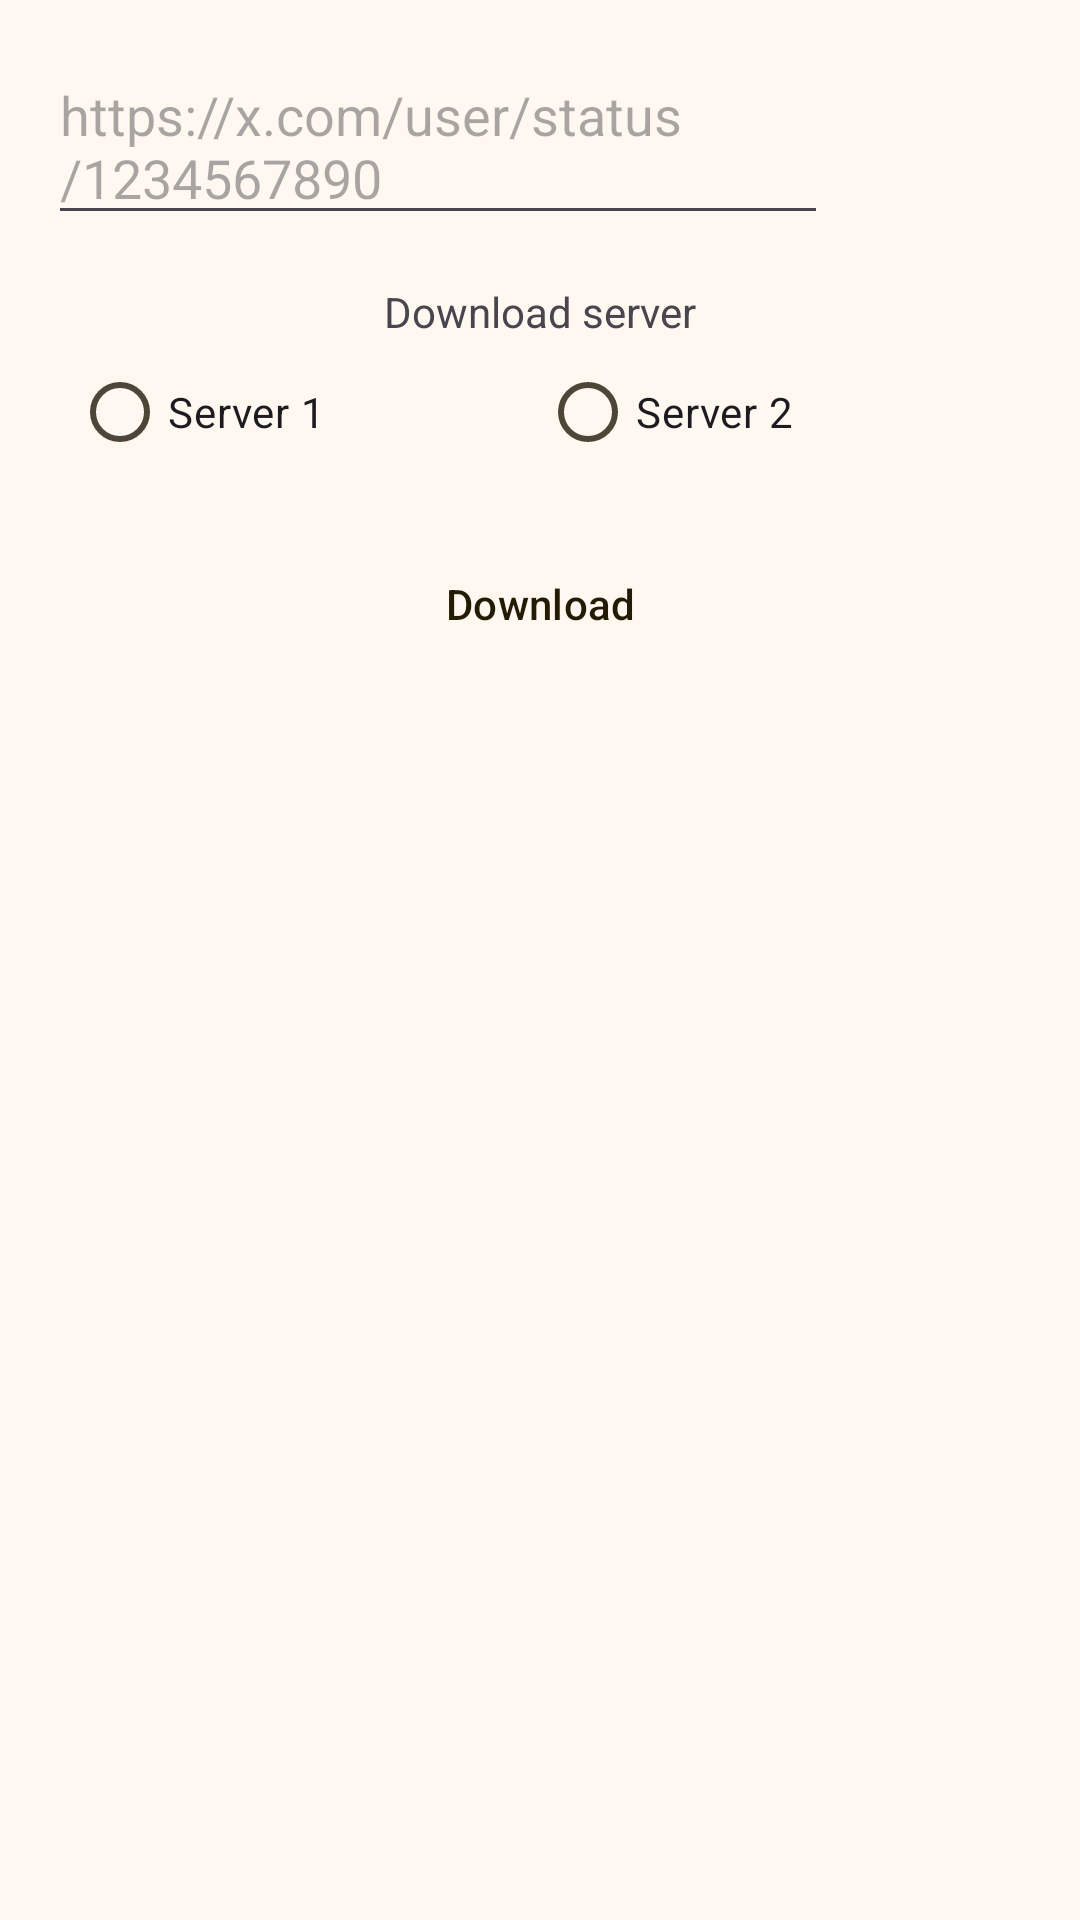

Android layout source for this screen:
<!-- AndroidManifest.xml: application theme Theme.Pzdownloader -->
<!-- res/layout/activity_x_download.xml -->
<?xml version="1.0" encoding="utf-8"?>
<androidx.constraintlayout.widget.ConstraintLayout xmlns:android="http://schemas.android.com/apk/res/android"
    xmlns:app="http://schemas.android.com/apk/res-auto"
    xmlns:tools="http://schemas.android.com/tools"
    android:id="@+id/main"
    android:layout_width="match_parent"
    android:layout_height="match_parent"
    tools:context=".ui.x.XDownloadActivity">

    <EditText
        android:id="@+id/etUrl"
        style="@style/input_url_style"
        android:hint="@string/url_hint_x"
        app:layout_constraintEnd_toStartOf="@+id/btnPaste"
        app:layout_constraintStart_toStartOf="parent"
        app:layout_constraintTop_toTopOf="parent" />

    <Button
        android:id="@+id/btnPaste"
        style="@style/button_paste"
        app:icon="@drawable/copy_svgrepo_com"
        app:iconGravity="textEnd"
        app:iconPadding="0dp"
        app:iconSize="28dp"
        app:layout_constraintEnd_toEndOf="parent"
        app:layout_constraintTop_toTopOf="@+id/etUrl" />

    <TextView
        android:id="@+id/tvDownloadServer"
        android:layout_width="0dp"
        android:layout_height="wrap_content"
        android:layout_margin="16dp"
        android:text="@string/download_server_text"
        android:textAlignment="center"
        app:layout_constraintEnd_toEndOf="parent"
        app:layout_constraintStart_toStartOf="parent"
        app:layout_constraintTop_toBottomOf="@+id/etUrl" />

    <RadioGroup
        android:id="@+id/radioGroup"
        style="@style/radio_group_style"
        app:layout_constraintEnd_toEndOf="parent"
        app:layout_constraintStart_toStartOf="parent"
        app:layout_constraintTop_toBottomOf="@+id/tvDownloadServer">

        <RadioButton
            android:id="@+id/radioMainServer"
            style="@style/radio_button_style"
            android:text="@string/server_1_text" />

        <RadioButton
            android:id="@+id/radioBackupServer"
            style="@style/radio_button_style"
            android:text="@string/server_2_text" />
    </RadioGroup>

    <Button
        android:id="@+id/btnDownload"
        style="@style/button_download"
        android:text="@string/download_text"
        app:layout_constraintEnd_toEndOf="parent"
        app:layout_constraintStart_toStartOf="parent"
        app:layout_constraintTop_toBottomOf="@+id/radioGroup" />

    <ProgressBar
        android:id="@+id/progressBar"
        style="?android:attr/progressBarStyle"
        android:layout_width="wrap_content"
        android:layout_height="wrap_content"
        android:layout_marginTop="16dp"
        android:visibility="gone"
        app:layout_constraintEnd_toEndOf="parent"
        app:layout_constraintStart_toStartOf="parent"
        app:layout_constraintTop_toBottomOf="@+id/btnDownload" />

    <TextView
        android:id="@+id/tvError"
        android:layout_width="0dp"
        android:layout_height="wrap_content"
        android:layout_marginStart="16dp"
        android:layout_marginTop="16dp"
        android:layout_marginEnd="16dp"
        android:text="@string/download_text"
        android:visibility="gone"
        app:layout_constraintEnd_toEndOf="parent"
        app:layout_constraintStart_toStartOf="parent"
        app:layout_constraintTop_toBottomOf="@+id/progressBar" />

</androidx.constraintlayout.widget.ConstraintLayout>
<!-- resources referenced by this layout -->
<resources>
  <string name="download_server_text">Download server</string>
  <string name="download_text">Download</string>
  <string name="server_1_text">Server 1</string>
  <string name="server_2_text">Server 2</string>
  <string name="url_hint_x" translatable="false">https://x.com/user/status/1234567890</string>
  <style name="button_paste" parent="Widget.Material3.Button.IconButton.Filled.Tonal">
          <item name="android:backgroundTint">?attr/colorTertiaryContainer</item>
          <item name="android:layout_width">52dp</item>
          <item name="android:layout_height">52dp</item>
          <item name="android:layout_marginEnd">16dp</item>
          <item name="android:gravity">center</item>
      </style>
  <style name="radio_button_style">
          <item name="android:layout_width">wrap_content</item>
          <item name="android:layout_height">wrap_content</item>
          <item name="android:layout_weight">1</item>
      </style>
  <style name="Theme.Pzdownloader" parent="Base.Theme.Pzdownloader" />
  <color name="md_theme_primary">#735C0C</color>
  <color name="md_theme_onPrimary">#FFFFFF</color>
  <color name="md_theme_primaryContainer">#FFE08B</color>
  <color name="md_theme_onPrimaryContainer">#241A00</color>
  <color name="md_theme_secondary">#695D3F</color>
  <color name="md_theme_onSecondary">#FFFFFF</color>
  <color name="md_theme_secondaryContainer">#F2E1BB</color>
  <color name="md_theme_onSecondaryContainer">#231B04</color>
  <color name="md_theme_tertiary">#47664A</color>
  <color name="md_theme_onTertiary">#FFFFFF</color>
  <color name="md_theme_tertiaryContainer">#C8ECC9</color>
  <color name="md_theme_onTertiaryContainer">#03210C</color>
  <color name="md_theme_error">#BA1A1A</color>
  <color name="md_theme_onError">#FFFFFF</color>
  <color name="md_theme_errorContainer">#FFDAD6</color>
  <color name="md_theme_onErrorContainer">#410002</color>
  <color name="md_theme_background">#FFF8F1</color>
  <color name="md_theme_onBackground">#1F1B13</color>
  <color name="md_theme_surface">#FFF8F1</color>
  <color name="md_theme_onSurface">#1F1B13</color>
  <color name="md_theme_surfaceVariant">#EBE1CF</color>
  <color name="md_theme_onSurfaceVariant">#4C4639</color>
  <color name="md_theme_outline">#7E7667</color>
  <color name="md_theme_outlineVariant">#CFC6B4</color>
  <color name="md_theme_inverseSurface">#343027</color>
  <color name="md_theme_inverseOnSurface">#F8F0E2</color>
  <color name="md_theme_inversePrimary">#E3C46D</color>
  <color name="md_theme_primaryFixed">#FFE08B</color>
  <color name="md_theme_onPrimaryFixed">#241A00</color>
  <color name="md_theme_primaryFixedDim">#E3C46D</color>
  <color name="md_theme_onPrimaryFixedVariant">#584400</color>
  <color name="md_theme_secondaryFixed">#F2E1BB</color>
  <color name="md_theme_onSecondaryFixed">#231B04</color>
  <color name="md_theme_secondaryFixedDim">#D5C5A1</color>
  <color name="md_theme_onSecondaryFixedVariant">#50462A</color>
  <color name="md_theme_tertiaryFixed">#C8ECC9</color>
  <color name="md_theme_onTertiaryFixed">#03210C</color>
  <color name="md_theme_tertiaryFixedDim">#ADCFAE</color>
  <color name="md_theme_onTertiaryFixedVariant">#2F4D34</color>
  <color name="md_theme_surfaceDim">#E1D9CC</color>
  <color name="md_theme_surfaceBright">#FFF8F1</color>
  <color name="md_theme_surfaceContainerLowest">#FFFFFF</color>
  <color name="md_theme_surfaceContainerLow">#FBF3E5</color>
  <color name="md_theme_surfaceContainer">#F5EDDF</color>
  <color name="md_theme_surfaceContainerHigh">#F0E7D9</color>
  <color name="md_theme_surfaceContainerHighest">#EAE1D4</color>
  <color name="colorCustomColor1">#6F528A</color>
  <color name="colorOnCustomColor1">#FFFFFF</color>
  <color name="colorCustomColor1Container">#F1DBFF</color>
  <color name="colorOnCustomColor1Container">#290C42</color>
</resources>
